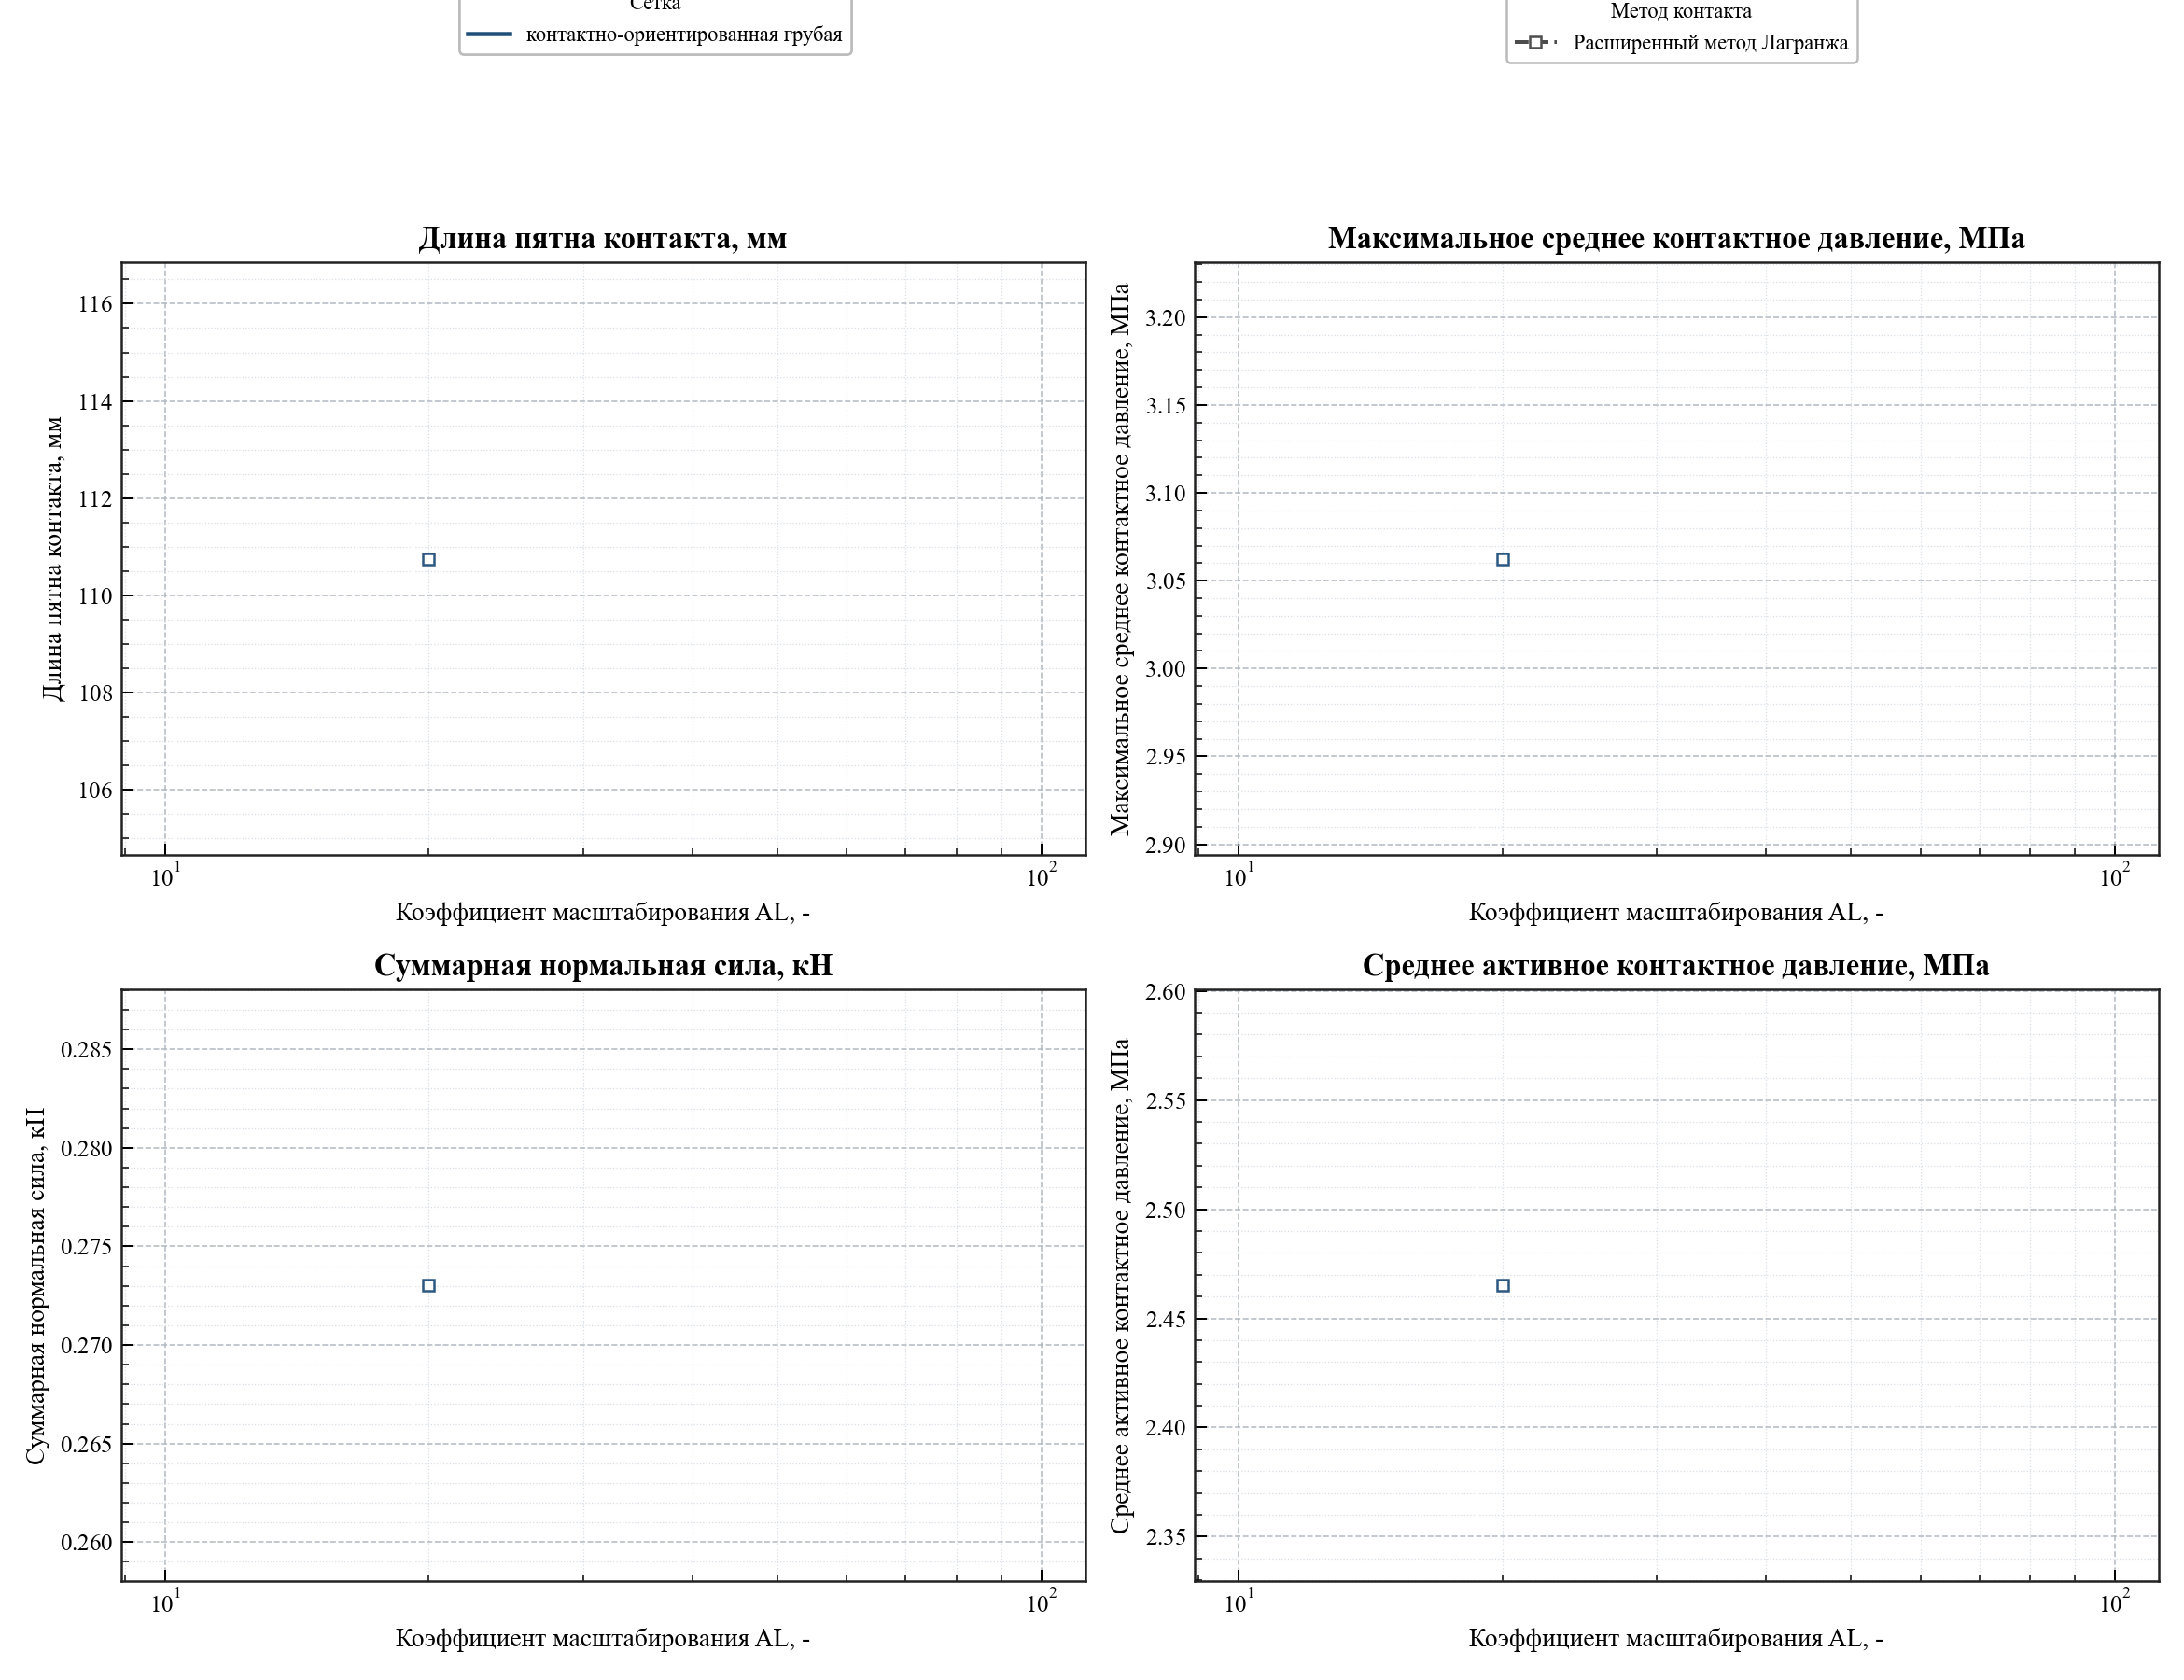

The file beside this chart, header and first rows:
case_name, contact_method, contact_parameter_name, contact_parameter_value, mesh_label, group_label, contact_patch_length, max_average_pressure_mpa, mean_active_pressure_mpa, total_normal_force_kn, center_of_pressure_arc
augmented_lagrangian_contact, augmented_lagrangian, augmentation_scaling_factor, 20.0, контактно-ориентированная грубая, Расширенный метод Лагранжа / контактно-о…, 110.8, 3.063, 2.465, 0.273, -3.277378368693462e-11
